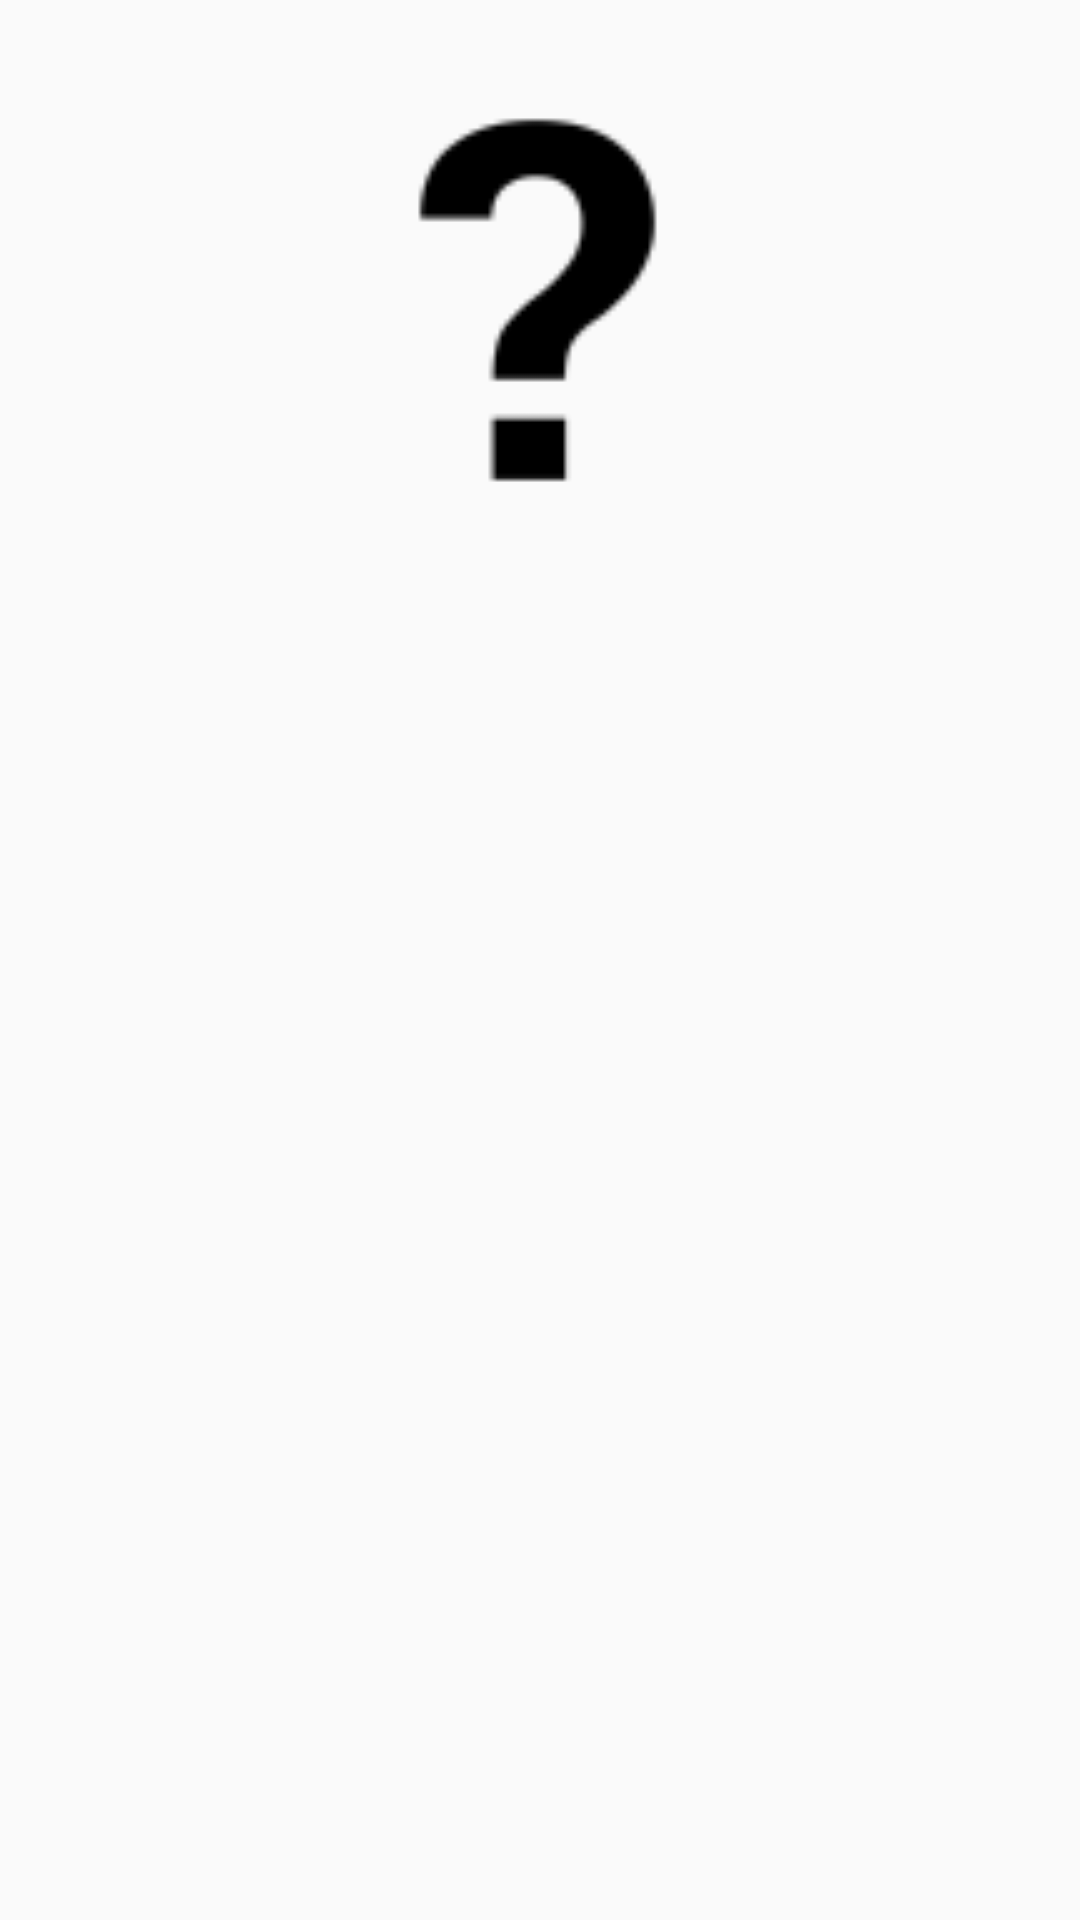

This screen was rendered from an Android layout file. Write that file and the resources it references.
<!-- AndroidManifest.xml: application theme AppTheme -->
<!-- res/layout/dialog_emote_info.xml -->
<?xml version="1.0" encoding="utf-8"?>
<LinearLayout xmlns:android="http://schemas.android.com/apk/res/android"
    android:layout_width="match_parent"
    android:layout_height="match_parent"
    android:orientation="vertical" >

    <ImageView
        android:id="@+id/emoteInfoImageView"
        android:layout_width="match_parent"
        android:layout_height="200dp"
        android:src="@drawable/question_mark" />


</LinearLayout>
<!-- resources referenced by this layout -->
<resources>
  <!-- drawable question_mark: png bitmap (drawable-hdpi, 820 bytes) -->
  <style name="AppTheme" parent="AppBaseTheme">
          
      </style>
  <style name="AppBaseTheme" parent="Theme.AppCompat.Light">
          
      </style>
</resources>
